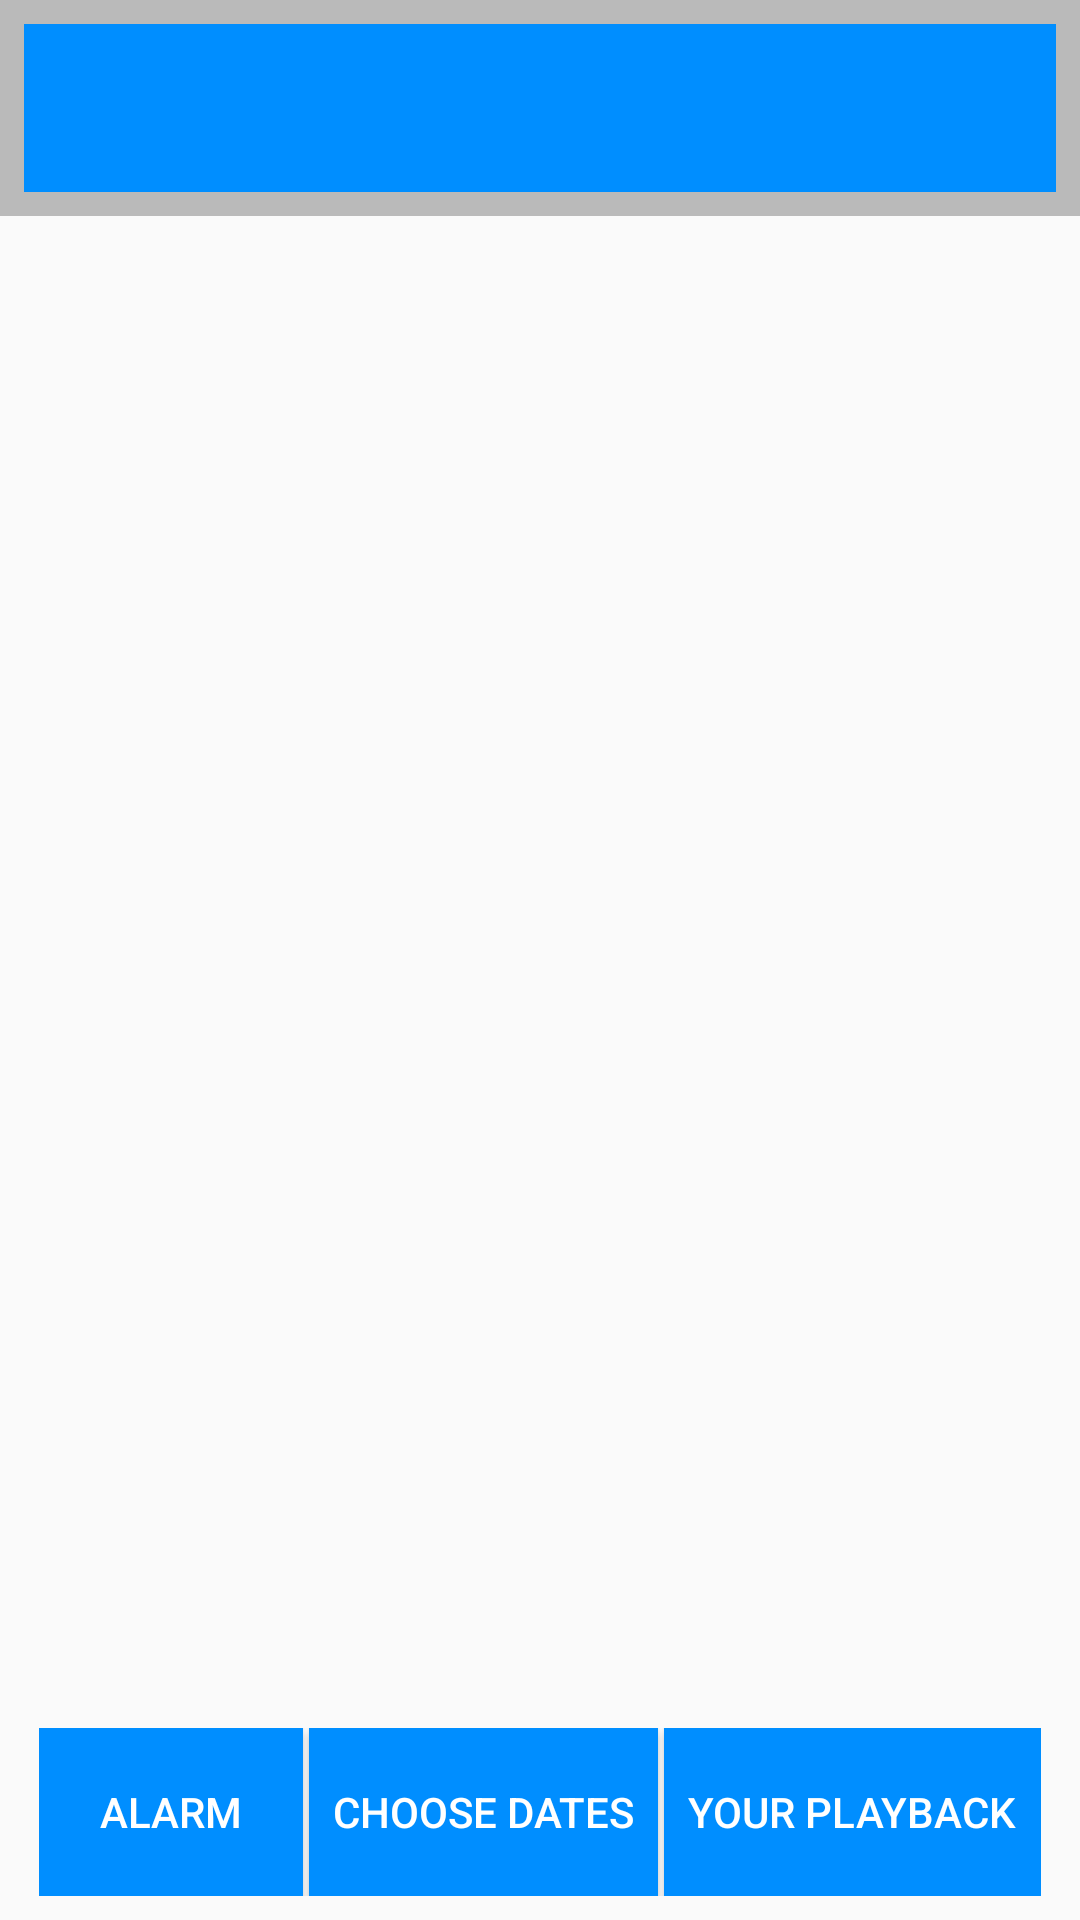

The Android layout XML behind this screen, and the referenced resources:
<!-- AndroidManifest.xml: application theme Theme.AppCompat.Light.NoActionBar -->
<!-- res/layout/activity_main.xml -->
<?xml version="1.0" encoding="utf-8"?>
<RelativeLayout
xmlns:android="http://schemas.android.com/apk/res/android"
    xmlns:tools="http://schemas.android.com/tools"
    style="@style/AppTheme"
    android:layout_width="match_parent"
    android:layout_height="match_parent">

    <LinearLayout
        android:layout_height="wrap_content"
        android:layout_width="match_parent"
        android:orientation="vertical"
        android:paddingBottom="@dimen/activity_vertical_margin"
        android:paddingLeft="@dimen/activity_horizontal_margin"
        android:paddingRight="@dimen/activity_horizontal_margin"
        android:paddingTop="@dimen/activity_vertical_margin"
        tools:context="com.example.ala.musicalarm.MainActivity"
        android:background="@color/colorMain"
        android:weightSum="20"

        >

    <android.support.v7.widget.Toolbar
        android:id="@+id/my_toolbar"
        android:layout_width="match_parent"
        android:layout_height="wrap_content"
        android:background="@color/colorPrimary"

        />
<FrameLayout
    android:layout_width="match_parent"
    android:layout_height="wrap_content"
    android:id="@+id/fragment_placeholder"
    />

 </LinearLayout>


    <LinearLayout
        android:orientation="horizontal"
        android:weightSum="3"
        android:layout_width="wrap_content"
        android:layout_height="@dimen/standard_icon_size"
        android:id="@+id/LLMenu"
        android:layout_alignParentBottom="true"
        android:layout_centerInParent="true"
        android:paddingBottom="@dimen/activity_horizontal_margin"
        >
        <Button
            android:paddingBottom="@dimen/activity_vertical_margin"
            android:paddingLeft="@dimen/activity_horizontal_margin"
            android:paddingRight="@dimen/activity_horizontal_margin"
            android:paddingTop="@dimen/activity_vertical_margin"
            android:layout_width="wrap_content"
            android:layout_height="match_parent"
            android:text="@string/Menu_Home"
            android:onClick="chooseMainButton"
            android:id="@+id/buttonMain"
            android:layout_weight="1"
            android:background="@color/colorPrimary"
            android:textColor="@color/text_white"
            />
<FrameLayout
    android:layout_width="2dp"
    android:layout_height="2dp"/>

        <Button
            android:paddingBottom="@dimen/activity_vertical_margin"
            android:paddingLeft="@dimen/activity_horizontal_margin"
            android:paddingRight="@dimen/activity_horizontal_margin"
            android:paddingTop="@dimen/activity_vertical_margin"
            android:layout_width="wrap_content"
            android:layout_height="match_parent"
            android:text="@string/Menu_Date"
            android:id="@+id/buttonDate"
            android:onClick="chooseDateButton"
            android:layout_weight="1"
            android:background="@color/colorPrimary"
            android:textColor="@color/text_white"

            />
        <FrameLayout
            android:layout_width="2dp"
            android:layout_height="2dp"/>
        <Button
            android:paddingBottom="@dimen/activity_vertical_margin"
            android:paddingLeft="@dimen/activity_horizontal_margin"
            android:paddingRight="@dimen/activity_horizontal_margin"
            android:paddingTop="@dimen/activity_vertical_margin"
            android:layout_width="wrap_content"
            android:layout_height="match_parent"
            android:text="@string/Menu_Song"
            android:id="@+id/buttonSong"
            android:onClick="chooseSongButton"
            android:layout_weight="1"
            android:background="@color/colorPrimary"
            android:textColorHighlight="@color/text_white"
            android:textColor="@color/text_white"

            />

    </LinearLayout>


</RelativeLayout>
<!-- resources referenced by this layout -->
<resources>
  <color name="colorMain">#bababa</color>
  <color name="colorPrimary">#008eff</color>
  <color name="text_white">#fff</color>
  <dimen name="activity_horizontal_margin">8dp</dimen>
  <dimen name="activity_vertical_margin">8dp</dimen>
  <dimen name="standard_icon_size">64dp</dimen>
  <string name="Menu_Date">Choose dates</string>
  <string name="Menu_Home">Alarm</string>
  <string name="Menu_Song">Your playback</string>
  <style name="AppTheme" parent="Theme.AppCompat.Light.DarkActionBar">
          
          <item name="colorPrimary">@color/colorPrimary</item>
          <item name="colorPrimaryDark">@color/colorPrimaryDark</item>
          <item name="colorAccent">@color/colorAccent</item>
          <item name="android:windowBackground">@color/colorMain</item>
          <item name="android:textColorSecondary">@color/text_white</item>
          <item name="android:textColorPrimaryInverse">@android:color/holo_blue_dark</item>
          <item name="android:textColorSecondaryInverse">@android:color/holo_blue_dark</item>
          <item name="android:textColorPrimary">@color/text_black</item>
          <item name="android:colorBackground">@color/background_light</item>
          <item name="android:colorForeground">@color/colorPrimary</item>
  
          <item name="android:button">@color/inv</item>
  
      </style>
  <color name="colorPrimaryDark">#0071ca</color>
  <color name="colorAccent">#4dff40</color>
  <color name="text_black">#000000</color>
  <color name="background_light">#cfcfcf</color>
  <color name="inv">#0fff</color>
</resources>
